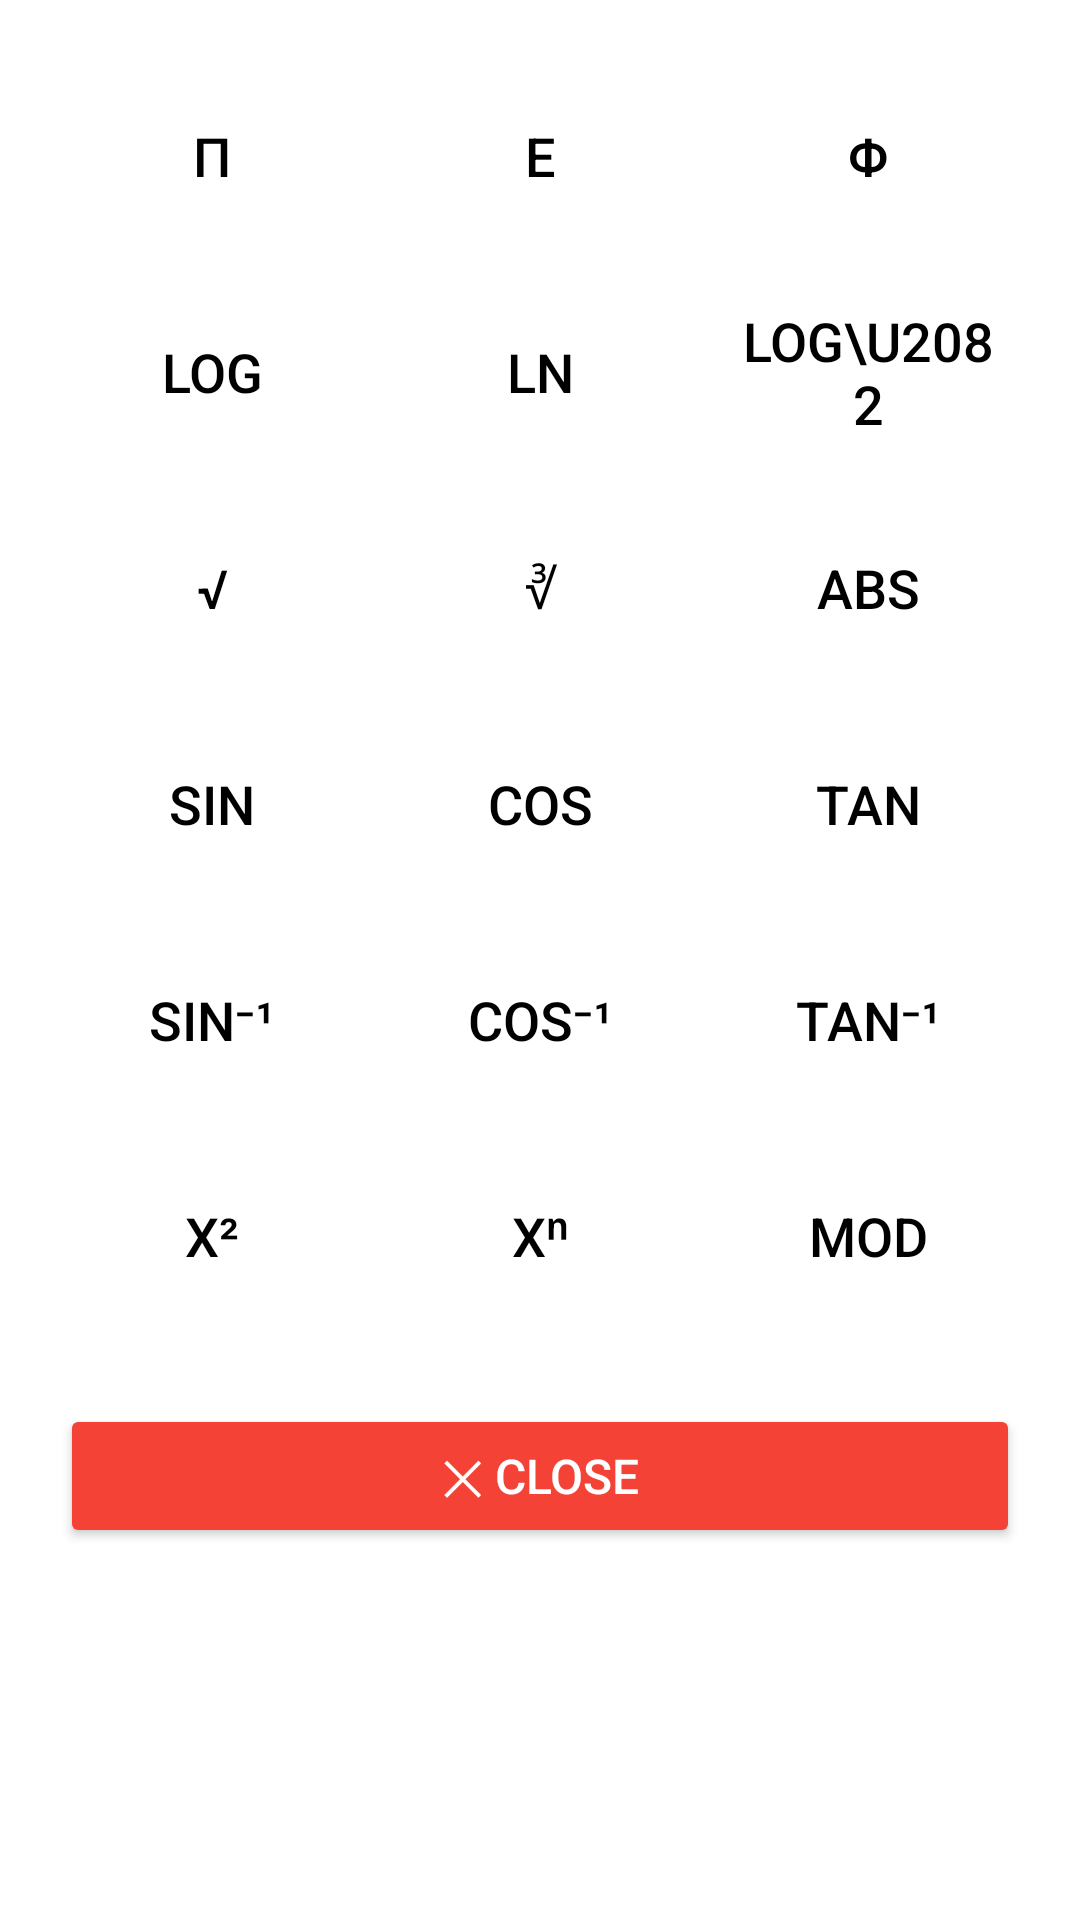

This screen was rendered from an Android layout file. Write that file and the resources it references.
<!-- AndroidManifest.xml: application theme Theme.AppCal -->
<!-- res/layout/layout_popup_scientific.xml -->
<?xml version="1.0" encoding="utf-8"?>
<ScrollView xmlns:android="http://schemas.android.com/apk/res/android"
    android:layout_width="match_parent"
    android:layout_height="wrap_content"
    android:fillViewport="true"
    android:background="#FFFFFF"
    android:padding="8dp">

    <LinearLayout
        android:id="@+id/popupRoot"
        android:layout_width="match_parent"
        android:layout_height="wrap_content"
        android:orientation="vertical"
        android:background="@drawable/bg_popup">

        <GridLayout
            android:id="@+id/gridScientific"
            android:layout_width="match_parent"
            android:layout_height="wrap_content"
            android:columnCount="3"
            android:useDefaultMargins="true"
            android:alignmentMode="alignMargins"
            android:padding="8dp">

            
            <Button android:id="@+id/btnPi" android:text="π" style="@style/ScientificButton" />
            <Button android:id="@+id/btnE" android:text="e" style="@style/ScientificButton" />
            <Button android:id="@+id/btnPhi" android:text="φ" style="@style/ScientificButton" />

            <Button android:id="@+id/btnLog" android:text="log" style="@style/ScientificButton" />
            <Button android:id="@+id/btnLn" android:text="ln" style="@style/ScientificButton" />
            <Button android:id="@+id/btnLog2" android:text="log\u2082" style="@style/ScientificButton" />

            <Button android:id="@+id/btnSqrt" android:text="√" style="@style/ScientificButton" />
            <Button android:id="@+id/btnCbrt" android:text="∛" style="@style/ScientificButton" />
            <Button android:id="@+id/btnAbs" android:text="abs" style="@style/ScientificButton" />

            <Button android:id="@+id/btnSin" android:text="sin" style="@style/ScientificButton" />
            <Button android:id="@+id/btnCos" android:text="cos" style="@style/ScientificButton" />
            <Button android:id="@+id/btnTan" android:text="tan" style="@style/ScientificButton" />

            
            <Button android:id="@+id/btnSinInv" android:text="sin⁻¹" style="@style/ScientificButton" />
            <Button android:id="@+id/btnCosInv" android:text="cos⁻¹" style="@style/ScientificButton" />
            <Button android:id="@+id/btnTanInv" android:text="tan⁻¹" style="@style/ScientificButton" />

            <Button android:id="@+id/btnXSquared" android:text="x²" style="@style/ScientificButton" />
            <Button android:id="@+id/btnXPowerN" android:text="xⁿ" style="@style/ScientificButton" />
            <Button android:id="@+id/btnmod" android:text="mod" style="@style/ScientificButton" />

        </GridLayout>

        <Button
            android:id="@+id/btnCancel"
            android:layout_width="match_parent"
            android:layout_height="wrap_content"
            android:text="✕ Close"
            android:textColor="#FFFFFF"
            android:backgroundTint="#F44336"
            android:textSize="16sp"
            android:layout_marginTop="12dp"
            android:layout_marginBottom="8dp"
            android:layout_marginHorizontal="12dp"
            android:padding="8dp" />
    </LinearLayout>
</ScrollView>
<!-- resources referenced by this layout -->
<resources>
  <style name="ScientificButton">
          <item name="android:layout_width">0dp</item>
          <item name="android:layout_height">64dp</item>
          <item name="android:layout_columnWeight">1</item>
          <item name="android:layout_rowWeight">1</item>
          <item name="android:layout_margin">4dp</item>
          <item name="android:background">?attr/selectableItemBackground</item>
          <item name="android:textColor">#000000</item>
          <item name="android:textSize">18sp</item>
          <item name="android:gravity">center</item>
          <item name="android:padding">8dp</item>
      </style>
  <style name="Theme.AppCal" parent="Base.Theme.AppCal" />
  <style name="Base.Theme.AppCal" parent="Theme.Material3.DayNight.NoActionBar">
  
          
          <item name="colorPrimary">@color/colorPrimary</item>
          <item name="colorOnPrimary">@color/white</item>
  
          
          <item name="colorSecondary">@color/colorAccent</item>
          <item name="colorOnSecondary">@color/black</item>
  
          
          <item name="android:colorBackground">@color/white</item>
          <item name="android:windowBackground">@color/white</item>
          <item name="colorSurface">@color/white</item>
          <item name="colorOnSurface">@color/black</item>
  
          
          <item name="android:navigationBarColor">@color/white</item>
          <item name="android:statusBarColor">@color/colorPrimaryDark</item>
          <item name="android:windowLightStatusBar">true</item>
      </style>
  <color name="colorPrimary">#2196F3</color>
  <color name="white">#FFFFFF</color>
  <color name="colorAccent">#03A9F4</color>
  <color name="black">#000000</color>
  <color name="colorPrimaryDark">#1976D2</color>
</resources>
